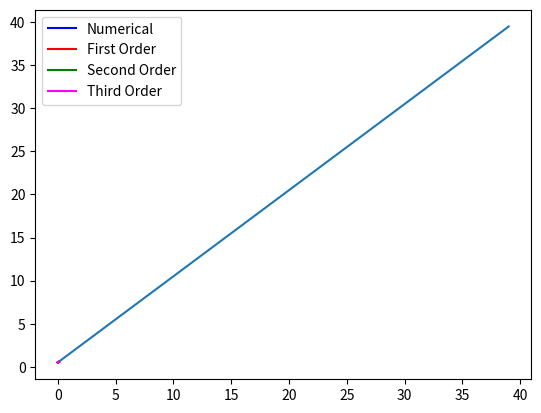

Reproduce this figure in Python.
import numpy as np
np.array([1,2,3])

N=4
np.arange(1,N)

np.sqrt(np.arange(1,N))

a_dag = np.diag(np.sqrt(np.arange(1,N)), k=-1)
a_dag

a = a_dag.T.conj()
H =  (a_dag @ a ) + 0.5 * np.eye(N)
H

from numpy import linalg
evals = linalg.eigvals(H)
evals

ground_state = evals.min()
ground_state

import numpy as np
from numpy import linalg
N=40
a_dag = np.diag(np.sqrt(np.arange(1,N)), k=-1)
a = a_dag.conj().T
H = 0.5 * np.eye(N) + (a_dag @ a )
evals = linalg.eigvals(H)
evals

import matplotlib.pyplot as plt

x = np.arange(N)
y = evals
plt.plot(x,y) #The syntax is plt.plot(x_array, y_array)

x_op =  (a + a_dag)/np.sqrt(2)
x_op

alpha = 0.01
H = 0.5 * np.eye(N) + (a_dag @ a ) + alpha * (x_op @ x_op @ x_op @ x_op)
H

ground_state = linalg.eigvals(H).min()
ground_state

alpha_vals = np.linspace(0.0, 0.1, 100)
alpha_vals

N=40
a_dag = np.diag(np.sqrt(np.arange(1,N)), k=-1) #The creation operator for the unperturbed system
a = a_dag.conj().T
x_op =  (a + a_dag)/np.sqrt(2)

gstates = [] #This empty list will be populated with the ground state energies for each value of alpha

for alpha in alpha_vals:
  H = 0.5 * np.eye(N) + a_dag @ a  + alpha * (x_op @ x_op @ x_op @ x_op)
  gstates.append(linalg.eigvals(H).min())

plt.plot(alpha_vals, gstates) 

plt.plot(alpha_vals, 0.5  + 0.75 * alpha_vals)

plt.plot(alpha_vals, gstates, color="blue") # The numerical data will be plotted in blue
plt.plot(alpha_vals, (1/2) + (3/4) * alpha_vals, color="red") #The lowest-order analytical data will be plotted in red

plt.plot(alpha_vals, gstates, color="blue", label="Numerical") #Numerical
plt.plot(alpha_vals, (1/2) + (3/4) * alpha_vals , color="red", label="First Order") #First order
plt.plot(alpha_vals, (1/2) + (3/4) * alpha_vals - (21/8) * alpha_vals**2, color="green", label="Second Order") #Second order
plt.plot(alpha_vals, (1/2) + (3/4) * alpha_vals - (21/8) * alpha_vals**2 + (333/6) * alpha_vals**3, color="magenta", label="Third Order") #Third order
plt.legend()